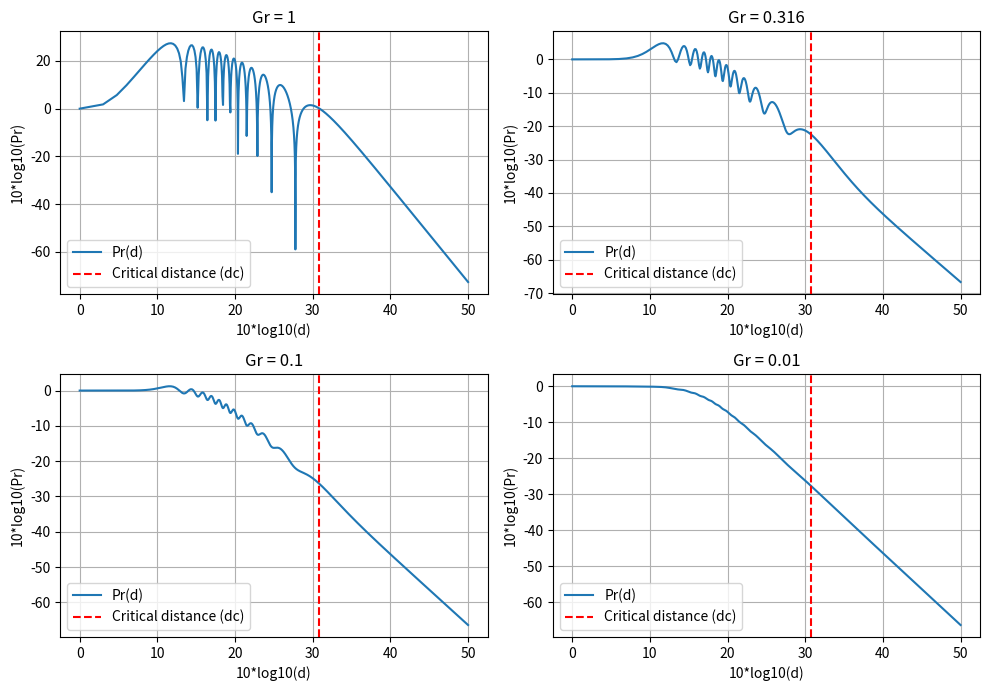

This chart was generated by the following Python code:
import numpy as np  # Para cálculos matemáticos e operações com arrays
import matplotlib.pyplot as plt  # Para geração de gráficos

# Dados fornecidos
ht = 50  # Altura da antena transmissora
hr = 2  # Altura da antena receptora
f = 900e6  # Frequência em Hz
c = 3e8  # Velocidade da luz em m/s
lambda_wave = c / f  # Comprimento de onda
GR = [1, 0.316, 0.1, 0.01]  # Ganhos da antena receptora
Gt = 1  # Ganho da antena transmissora
R = -1  # Coeficiente de reflexão
d = np.arange(1, 100001)  # Distância de 1 a 100 km

# Cálculo das distâncias
d0 = np.sqrt(d**2 + (ht - hr)**2)  # Distância direta (LOS)
d1 = np.sqrt(d**2 + (ht + hr)**2)  # Distância refletida
phd = 2 * np.pi / lambda_wave * (d1 - d0)  # Diferença de fase
dc = 4 * ht * hr / lambda_wave  # Distância crítica

# Inicializar o gráfico
plt.figure(figsize=(10, 10))

# Loop para diferentes valores de Gr
for counter in range(4):
    Gr = GR[counter]
    
    # Cálculo do vetor complexo
    Vec = Gt / d0 + R * Gr / d1 * np.exp(-1j * phd)
    
    # Potência recebida (Pr)
    Pr = (lambda_wave / (4 * np.pi))**2 * np.abs(Vec)**2
    
    # Subplot para cada Gr
    plt.subplot(3, 2, counter + 1)
    
    # Plotar a potência normalizada - pega o Pr com d=1m (primeiro valor do gráfico)
    plt.plot(10 * np.log10(d), 10 * np.log10(Pr) - 10 * np.log10(Pr[0]), label='Pr(d)')
    
    # Marcar a distância crítica (dc) com uma linha vertical vermelha
    plt.axvline(x=10 * np.log10(dc), color='red', linestyle='--', label='Critical distance (dc)')
    
    # Configurar título e legenda
    plt.title(f'Gr = {Gr}')
    plt.xlabel('10*log10(d)')
    plt.ylabel('10*log10(Pr)')
    plt.legend()
    plt.grid(True)

# Exibir o gráfico ajustado
plt.tight_layout()
plt.show()